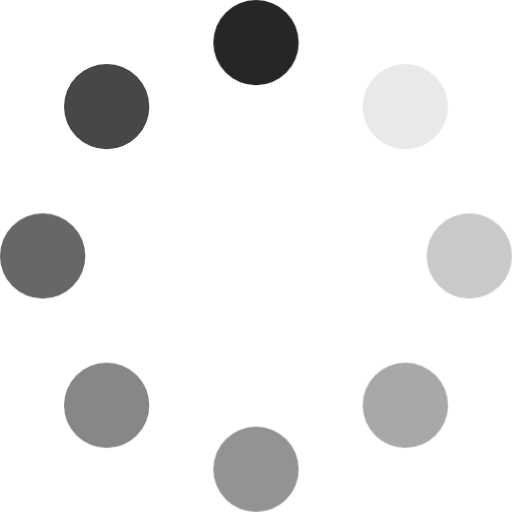
t = 0.00 s
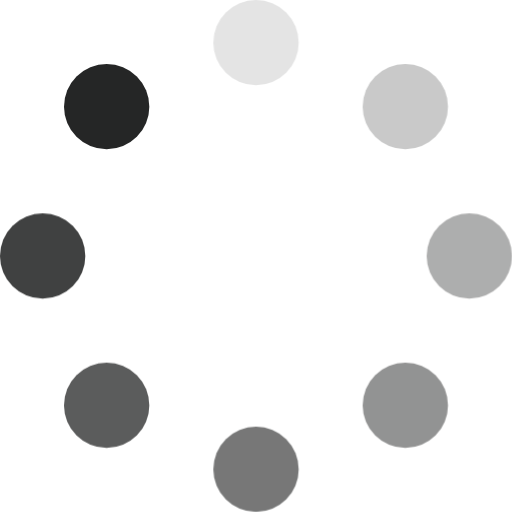
t = 0.88 s
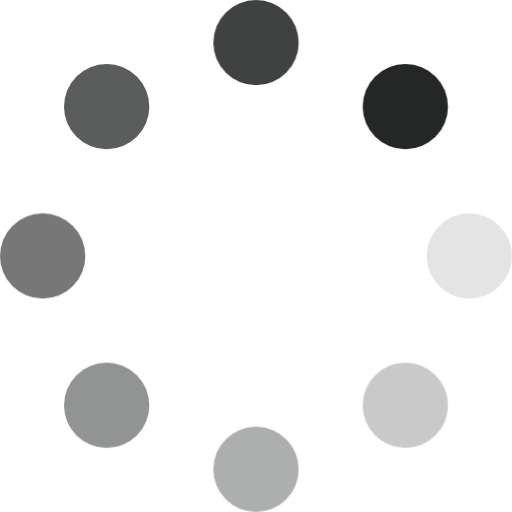
t = 1.13 s
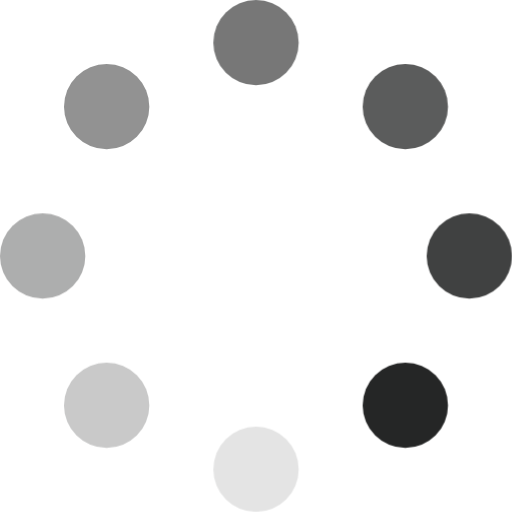
t = 1.38 s
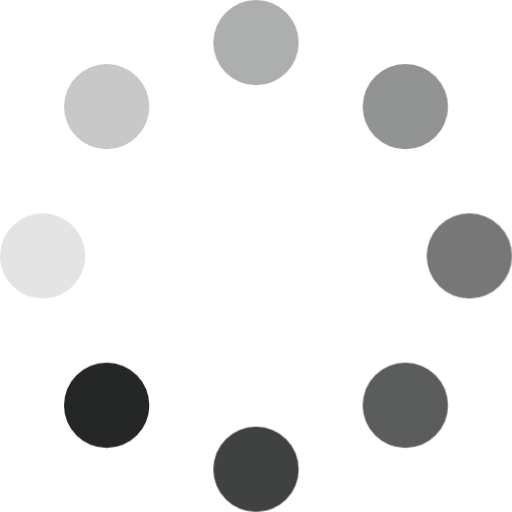
t = 1.63 s

The animated SVG that drew these frames (rendered in a browser with its animation timeline set to each time). Animation: 1 CSS @keyframes rule; one cycle of 1.88 s, repeats indefinitely.

<svg xmlns="http://www.w3.org/2000/svg" width="48px" height="48px" viewBox="0 0 48 48"><style type="text/css">.z{opacity:1;fill:#252626;animation:spinner 1s infinite linear}.b{opacity:0.1;animation-delay:125ms}.c{opacity:0.25;animation-delay:250ms}.d{opacity:0.4;animation-delay:375ms}.e{opacity:0.5;animation-delay:500ms}.f{opacity:0.55;animation-delay:625ms}.g{opacity:0.7;animation-delay:750ms}.h{opacity:0.85;animation-delay:875ms}@keyframes spinner{from{opacity:1}to{opacity:0}}</style><g><circle id="d1" class="z a" cx="24" cy="4" r="4" opacity="1"/><circle id="d2" class="z b" cx="38" cy="10" r="4" opacity=".125"/><circle id="d3" class="z c" cx="44" cy="24" r="4" opacity=".25"/><circle id="d4" class="z d" cx="38" cy="38" r="4" opacity=".375"/><circle id="d5" class="z e" cx="24" cy="44" r="4" opacity=".5"/><circle id="d6" class="z f" cx="10" cy="38" r="4" opacity=".625"/><circle id="d7" class="z g" cx="4" cy="24" r="4" opacity=".75"/><circle id="d8" class="z h" cx="10" cy="10" r="4" opacity=".875"/></g></svg>